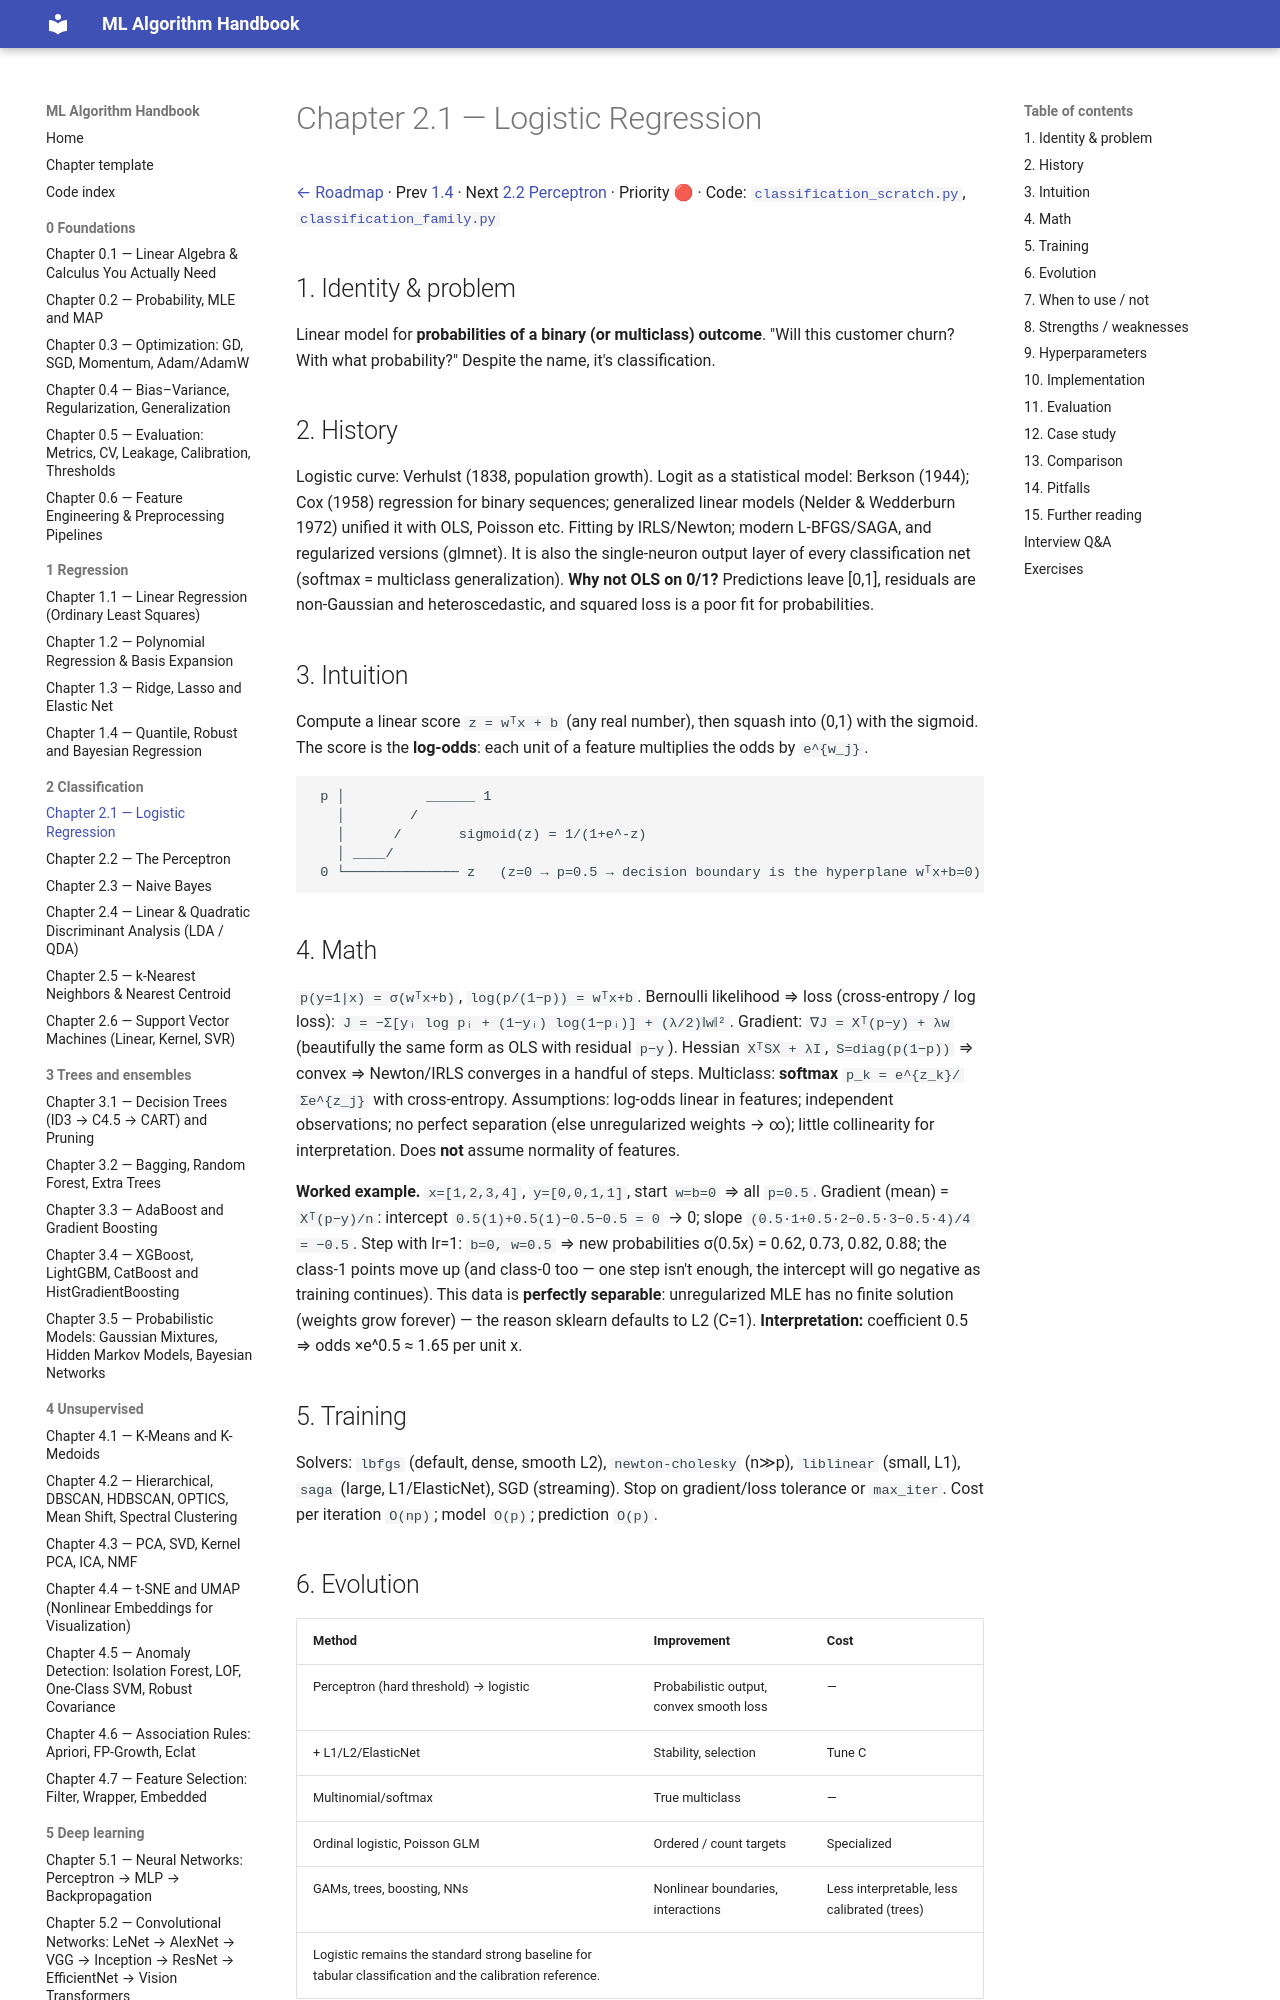

repository: Fuzzy-programmer/ml-algorithm-handbook · page: 02-classification/01-logistic-regression/index.html · generator: mkdocs

# Chapter 2.1 — Logistic Regression

[← Roadmap](../README.md) · Prev [1.4](../01-regression/04-quantile-bayesian-regression.md) · Next [2.2 Perceptron](02-perceptron.md) · Priority 🔴 · Code: [`classification_scratch.py`](../code/classification_scratch.py), [`classification_family.py`](../code/classification_family.py)

## 1. Identity & problem
Linear model for **probabilities of a binary (or multiclass) outcome**. "Will this customer churn? With what probability?" Despite the name, it's classification.

## 2. History
Logistic curve: Verhulst (1838, population growth). Logit as a statistical model: Berkson (1944); Cox (1958) regression for binary sequences; generalized linear models (Nelder & Wedderburn 1972) unified it with OLS, Poisson etc. Fitting by IRLS/Newton; modern L-BFGS/SAGA, and regularized versions (glmnet). It is also the single-neuron output layer of every classification net (softmax = multiclass generalization).
**Why not OLS on 0/1?** Predictions leave [0,1], residuals are non-Gaussian and heteroscedastic, and squared loss is a poor fit for probabilities.

## 3. Intuition
Compute a linear score `z = wᵀx + b` (any real number), then squash into (0,1) with the sigmoid. The score is the **log-odds**: each unit of a feature multiplies the odds by `e^{w_j}`.
```
 p │          ______ 1
   │        /
   │      /       sigmoid(z) = 1/(1+e^-z)
   │ ____/ 
 0 └────────────── z   (z=0 → p=0.5 → decision boundary is the hyperplane wᵀx+b=0)
```

## 4. Math
`p(y=1|x) = σ(wᵀx+b)`, `log(p/(1−p)) = wᵀx+b`.
Bernoulli likelihood ⇒ loss (cross-entropy / log loss): `J = −Σ[yᵢ log pᵢ + (1−yᵢ) log(1−pᵢ)] + (λ/2)‖w‖²`.
Gradient: `∇J = Xᵀ(p−y) + λw` (beautifully the same form as OLS with residual `p−y`). Hessian `XᵀSX + λI`, `S=diag(p(1−p))` ⇒ convex ⇒ Newton/IRLS converges in a handful of steps.
Multiclass: **softmax** `p_k = e^{z_k}/Σe^{z_j}` with cross-entropy.
Assumptions: log-odds linear in features; independent observations; no perfect separation (else unregularized weights → ∞); little collinearity for interpretation. Does **not** assume normality of features.

**Worked example.** `x=[1,2,3,4]`, `y=[0,0,1,1]`, start `w=b=0` ⇒ all `p=0.5`. Gradient (mean) = `Xᵀ(p−y)/n`: intercept `0.5(1)+0.5(1)−0.5−0.5 = 0` → 0; slope `(0.5·1+0.5·2−0.5·3−0.5·4)/4 = −0.5`. Step with lr=1: `b=0, w=0.5` ⇒ new probabilities σ(0.5x) = 0.62, 0.73, 0.82, 0.88; the class-1 points move up (and class-0 too — one step isn't enough, the intercept will go negative as training continues). This data is **perfectly separable**: unregularized MLE has no finite solution (weights grow forever) — the reason sklearn defaults to L2 (C=1).
**Interpretation:** coefficient 0.5 ⇒ odds ×e^0.5 ≈ 1.65 per unit x.

## 5. Training
Solvers: `lbfgs` (default, dense, smooth L2), `newton-cholesky` (n≫p), `liblinear` (small, L1), `saga` (large, L1/ElasticNet), SGD (streaming). Stop on gradient/loss tolerance or `max_iter`. Cost per iteration `O(np)`; model `O(p)`; prediction `O(p)`.
